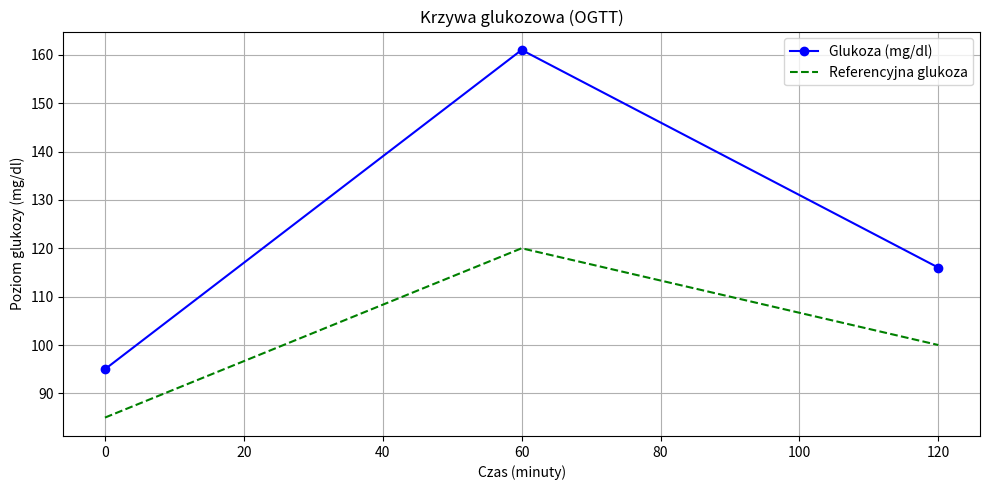
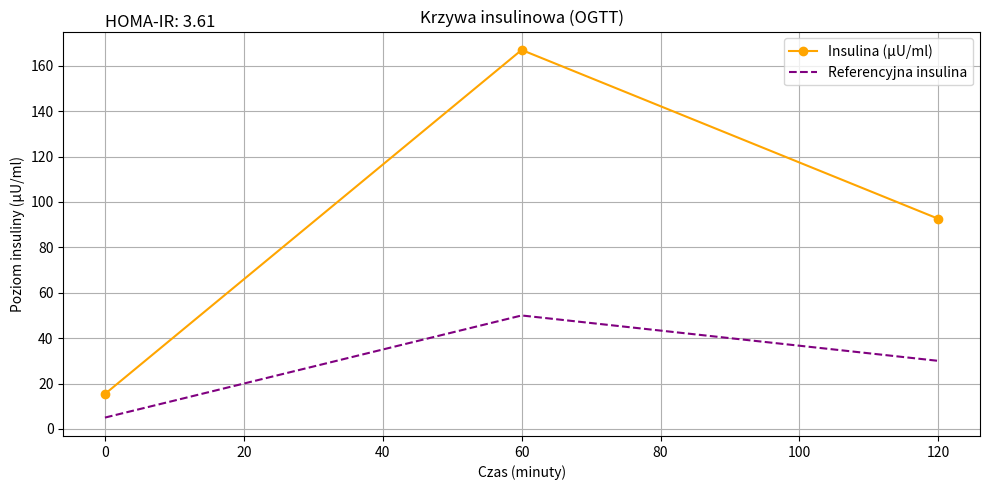

Reproduce these figures in Python, in order.
import matplotlib.pyplot as plt
import seaborn as sns

# Twoje wyniki badań
czas = [0, 60, 120]  # minuty
glukoza = [95, 161, 116]     # mg/dl – przykładowe dane
insulina = [15.4, 167, 92.6]      # µIU/ml – opcjonalnie

# Wartości referencyjne (orientacyjne)
glukoza_ref = [85, 120, 100]  # referencyjne poziomy glukozy (mg/dl)
insulina_ref = [5, 50, 30]    # referencyjne poziomy insuliny (µU/ml)


# Obliczenie HOMA-IR (użyj wartości na czczo)
glukoza_na_czczo = glukoza[0]  # wartość na czczo (0 minut)
insulina_na_czczo = insulina[0]  # wartość na czczo (0 minut)

homa_ir = (glukoza_na_czczo * insulina_na_czczo) / 405

# WYKRES 1 – Glukoza
fig1, ax1 = plt.subplots(figsize=(10, 5))
ax1.plot(czas, glukoza, label="Glukoza (mg/dl)", marker='o', color='blue')
ax1.plot(czas, glukoza_ref, label="Referencyjna glukoza", linestyle='--', color='green')
ax1.set_title("Krzywa glukozowa (OGTT)")
ax1.set_xlabel("Czas (minuty)")
ax1.set_ylabel("Poziom glukozy (mg/dl)")
ax1.legend()
ax1.grid(True)
plt.tight_layout()
plt.show()

# WYKRES 2 – Insulina
fig2, ax2 = plt.subplots(figsize=(10, 5))
ax2.plot(czas, insulina, label="Insulina (µU/ml)", marker='o', color='orange')
ax2.plot(czas, insulina_ref, label="Referencyjna insulina", linestyle='--', color='purple')
ax2.set_title("Krzywa insulinowa (OGTT)")
ax2.set_xlabel("Czas (minuty)")
ax2.set_ylabel("Poziom insuliny (µU/ml)")
ax2.text(0, max(insulina) + 10, f'HOMA-IR: {homa_ir:.2f}', fontsize=12, color='black')
ax2.legend()
ax2.grid(True)
plt.tight_layout()
plt.show()

fig1.savefig("glukoza_ogtt.png")
fig2.savefig("insulina_ogtt.png")